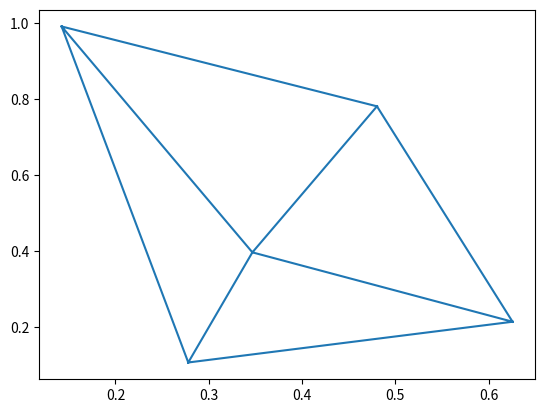

Recreate this plot in Python.
import matplotlib.pyplot as plt
import matplotlib.tri as tri
import numpy as np

a=np.random.rand(5)
b=np.random.rand(5)
triang=tri.Triangulation(a,b)  #输入散点，完成剖分
plt.triplot(triang) #绘制对象
plt.show()
